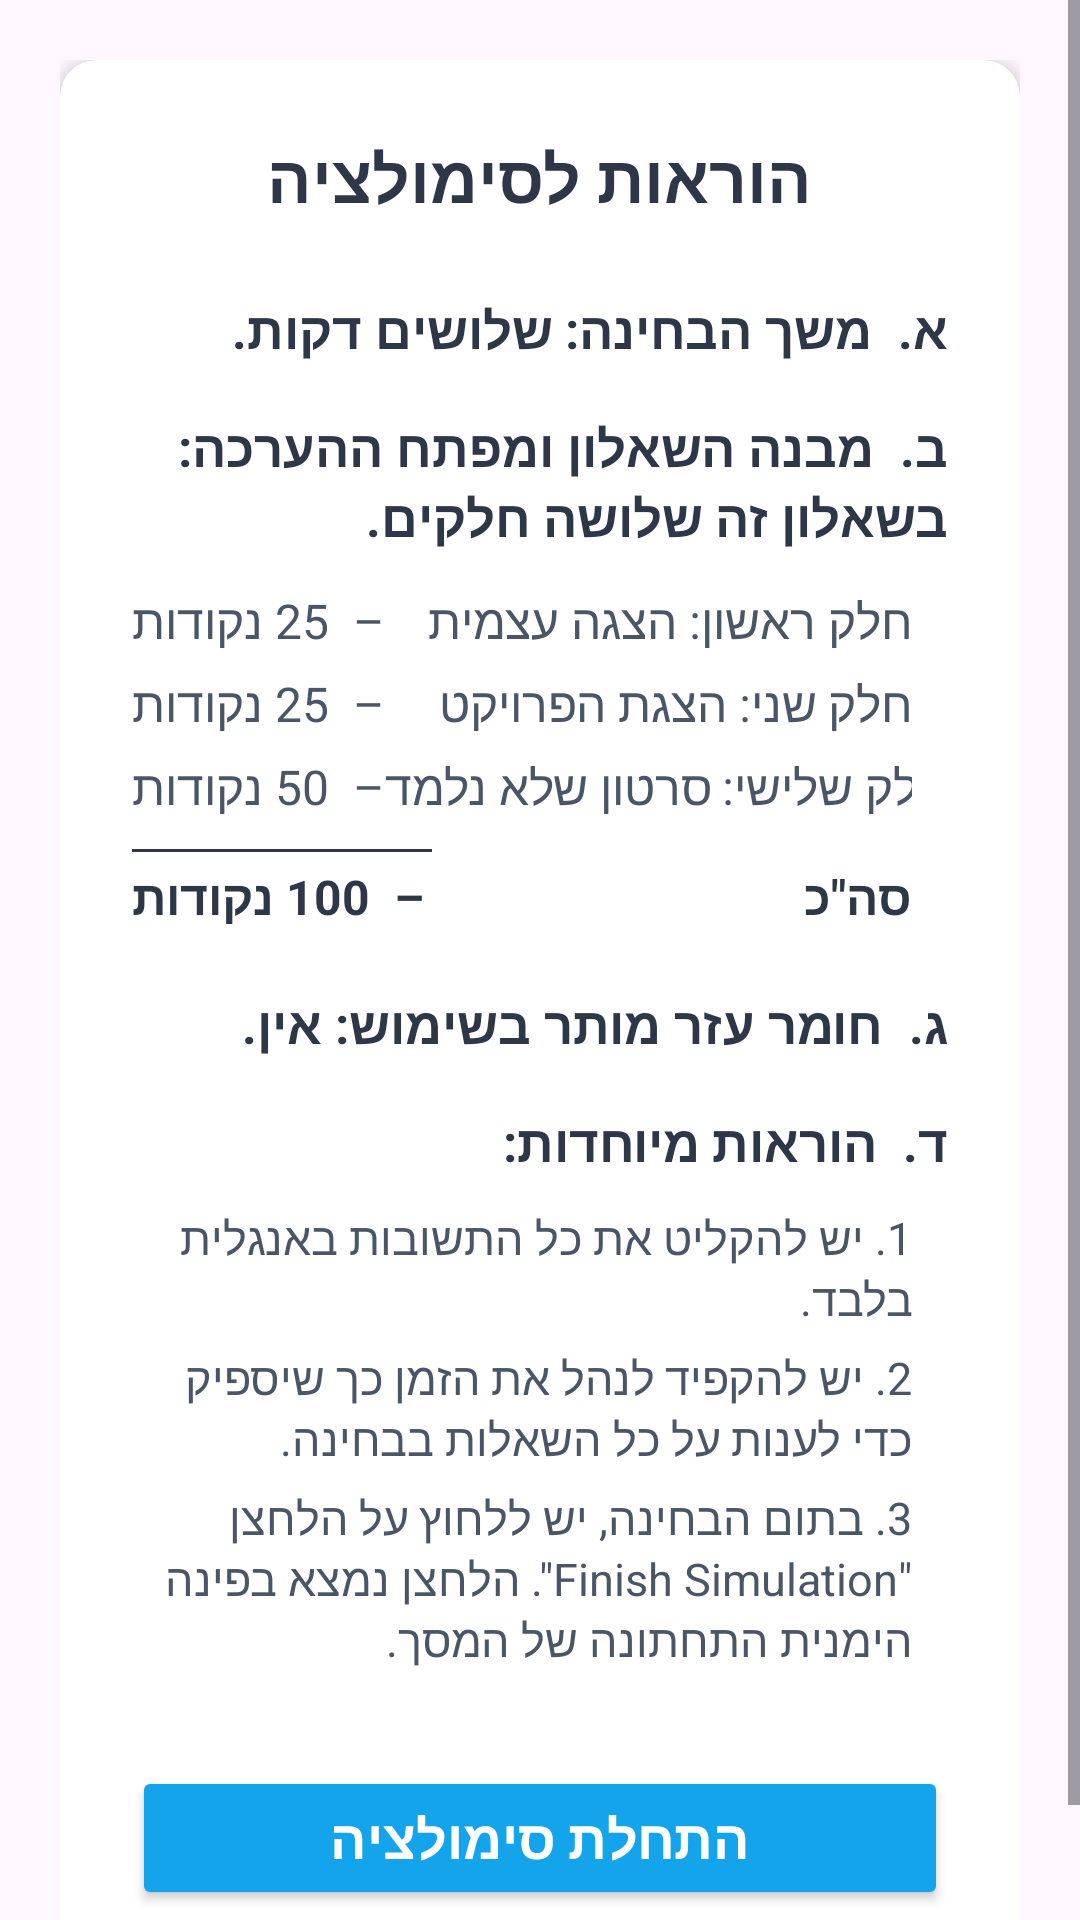

Android layout source for this screen:
<!-- AndroidManifest.xml: application theme Theme.Material3.DayNight.NoActionBar -->
<!-- res/layout/fragment_simulation_start.xml -->
<?xml version="1.0" encoding="utf-8"?>
<ScrollView xmlns:android="http://schemas.android.com/apk/res/android"
    xmlns:app="http://schemas.android.com/apk/res-auto"
    xmlns:tools="http://schemas.android.com/tools"
    android:layout_width="match_parent"
    android:layout_height="match_parent"
    android:fillViewport="true"
    tools:context=".Fragments.SimulationStartFragment">

    <LinearLayout
        android:layout_width="match_parent"
        android:layout_height="wrap_content"
        android:orientation="vertical"
        android:padding="20dp">

        <androidx.cardview.widget.CardView
            android:id="@+id/introCard"
            android:layout_width="match_parent"
            android:layout_height="wrap_content"
            app:cardCornerRadius="12dp"
            app:cardElevation="4dp">

            <LinearLayout
                android:layout_width="match_parent"
                android:layout_height="wrap_content"
                android:orientation="vertical"
                android:padding="24dp">

                <TextView
                    android:layout_width="match_parent"
                    android:layout_height="wrap_content"
                    android:text="הוראות לסימולציה"
                    android:textSize="22sp"
                    android:textStyle="bold"
                    android:textColor="#2D3748"
                    android:gravity="center"
                    android:layout_marginBottom="24dp"/>

                <TextView
                    android:layout_width="match_parent"
                    android:layout_height="wrap_content"
                    android:text="א.  משך הבחינה: שלושים דקות."
                    android:textSize="17sp"
                    android:textStyle="bold"
                    android:textColor="#2D3748"
                    android:layout_marginBottom="16dp"/>

                <TextView
                    android:layout_width="match_parent"
                    android:layout_height="wrap_content"
                    android:text="ב.  מבנה השאלון ומפתח ההערכה: בשאלון זה שלושה חלקים."
                    android:textSize="17sp"
                    android:textStyle="bold"
                    android:textColor="#2D3748"/>

                <LinearLayout
                    android:layout_width="match_parent"
                    android:layout_height="wrap_content"
                    android:orientation="vertical"
                    android:layout_marginTop="12dp"
                    android:layout_marginBottom="20dp"
                    android:paddingRight="12dp">

                    <LinearLayout
                        android:layout_width="match_parent"
                        android:layout_height="wrap_content"
                        android:orientation="horizontal"
                        android:layout_marginBottom="6dp">

                        <TextView
                            android:layout_width="wrap_content"
                            android:layout_height="wrap_content"
                            android:text="–  25 נקודות"
                            android:textColor="#4A5568"
                            android:textSize="16sp" />

                        <Space
                            android:layout_width="0dp"
                            android:layout_height="0dp"
                            android:layout_weight="1" />

                        <TextView
                            android:layout_width="wrap_content"
                            android:layout_height="wrap_content"
                            android:text="חלק ראשון: הצגה עצמית"
                            android:textColor="#4A5568"
                            android:textSize="16sp" />

                    </LinearLayout>

                    <LinearLayout
                        android:layout_width="match_parent"
                        android:layout_height="wrap_content"
                        android:orientation="horizontal"
                        android:layout_marginBottom="6dp">

                        <TextView
                            android:layout_width="wrap_content"
                            android:layout_height="wrap_content"
                            android:text="–  25 נקודות"
                            android:textColor="#4A5568"
                            android:textSize="16sp" />

                        <Space
                            android:layout_width="0dp"
                            android:layout_height="0dp"
                            android:layout_weight="1" />

                        <TextView
                            android:layout_width="wrap_content"
                            android:layout_height="wrap_content"
                            android:text="חלק שני: הצגת הפרויקט"
                            android:textColor="#4A5568"
                            android:textSize="16sp" />

                    </LinearLayout>

                    <LinearLayout
                        android:layout_width="match_parent"
                        android:layout_height="wrap_content"
                        android:orientation="horizontal"
                        android:layout_marginBottom="6dp">

                        <TextView
                            android:layout_width="wrap_content"
                            android:layout_height="wrap_content"
                            android:text="–  50 נקודות"
                            android:textColor="#4A5568"
                            android:textSize="16sp" />

                        <Space
                            android:layout_width="0dp"
                            android:layout_height="0dp"
                            android:layout_weight="1" />

                        <TextView
                            android:layout_width="wrap_content"
                            android:layout_height="wrap_content"
                            android:text="חלק שלישי: סרטון שלא נלמד"
                            android:textColor="#4A5568"
                            android:textSize="16sp" />

                    </LinearLayout>

                    <LinearLayout
                        android:layout_width="match_parent"
                        android:layout_height="wrap_content"
                        android:orientation="horizontal">

                        <View
                            android:layout_width="100dp"
                            android:layout_height="1dp"
                            android:layout_marginTop="4dp"
                            android:layout_marginBottom="4dp"
                            android:background="#2D3748" />

                        <Space
                            android:layout_width="0dp"
                            android:layout_height="0dp"
                            android:layout_weight="1" />
                    </LinearLayout>

                    <LinearLayout
                        android:layout_width="match_parent"
                        android:layout_height="wrap_content"
                        android:orientation="horizontal">

                        <TextView
                            android:layout_width="wrap_content"
                            android:layout_height="wrap_content"
                            android:text="–  100 נקודות"
                            android:textColor="#2D3748"
                            android:textSize="16sp"
                            android:textStyle="bold" />

                        <Space
                            android:layout_width="0dp"
                            android:layout_height="0dp"
                            android:layout_weight="1" />

                        <TextView
                            android:layout_width="wrap_content"
                            android:layout_height="wrap_content"
                            android:text="סה&quot;כ"
                            android:textColor="#2D3748"
                            android:textSize="16sp"
                            android:textStyle="bold" />

                    </LinearLayout>
                </LinearLayout>

                <TextView
                    android:layout_width="match_parent"
                    android:layout_height="wrap_content"
                    android:text="ג.  חומר עזר מותר בשימוש: אין."
                    android:textSize="17sp"
                    android:textStyle="bold"
                    android:textColor="#2D3748"
                    android:layout_marginBottom="16dp"/>

                <TextView
                    android:layout_width="match_parent"
                    android:layout_height="wrap_content"
                    android:text="ד.  הוראות מיוחדות:"
                    android:textSize="17sp"
                    android:textStyle="bold"
                    android:textColor="#2D3748"/>

                <TextView
                    android:layout_width="match_parent"
                    android:layout_height="wrap_content"
                    android:layout_marginTop="10dp"
                    android:paddingRight="12dp"
                    android:text="1. יש להקליט את כל התשובות באנגלית בלבד."
                    android:textSize="15sp"
                    android:textColor="#4A5568"/>

                <TextView
                    android:layout_width="match_parent"
                    android:layout_height="wrap_content"
                    android:layout_marginTop="6dp"
                    android:paddingRight="12dp"
                    android:text="2. יש להקפיד לנהל את הזמן כך שיספיק כדי לענות על כל השאלות בבחינה."
                    android:textSize="15sp"
                    android:textColor="#4A5568"/>

                <TextView
                    android:layout_width="match_parent"
                    android:layout_height="wrap_content"
                    android:layout_marginTop="6dp"
                    android:paddingRight="12dp"
                    android:text="3. בתום הבחינה, יש ללחוץ על הלחצן &quot;Finish Simulation&quot;. הלחצן נמצא בפינה הימנית התחתונה של המסך."
                    android:textSize="15sp"
                    android:textColor="#4A5568"/>

                <Button
                    android:id="@+id/btnStartSim"
                    android:layout_width="match_parent"
                    android:layout_height="wrap_content"
                    android:layout_marginTop="32dp"
                    android:text="התחלת סימולציה"
                    android:textSize="18sp"
                    android:textStyle="bold"
                    android:backgroundTint="#13A4EC"
                    android:textColor="#FFFFFF" />
            </LinearLayout>
        </androidx.cardview.widget.CardView>
    </LinearLayout>
</ScrollView>
<!-- resources referenced by this layout -->
<resources>

</resources>
